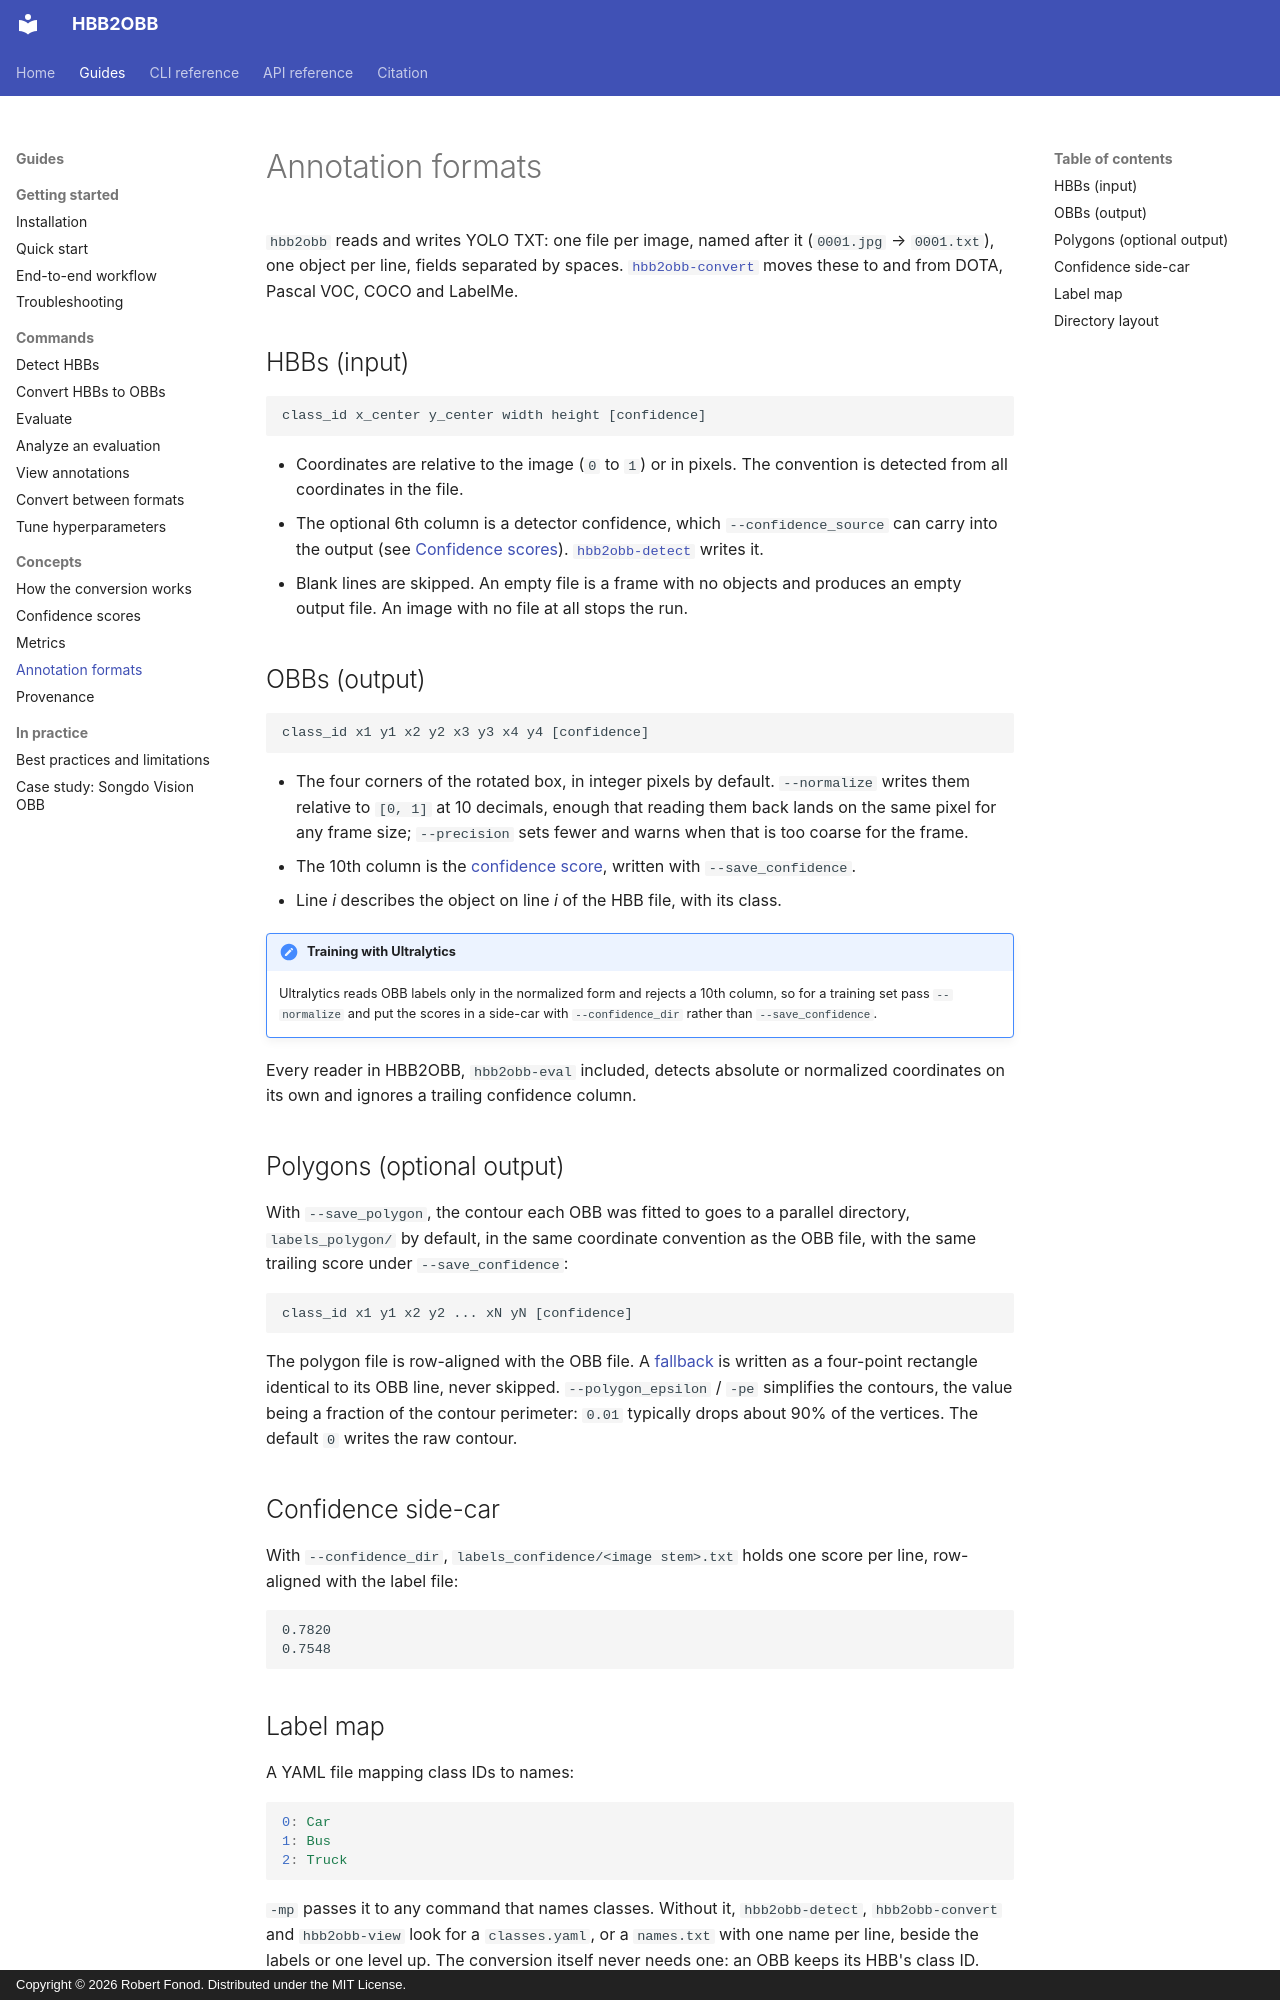

repository: rfonod/hbb2obb · page: guides/data-format/index.html · generator: mkdocs · copyright: Copyright © 2026 Robert Fonod. Distributed under the MIT License.

# Annotation formats

`hbb2obb` reads and writes YOLO TXT: one file per image, named after it (`0001.jpg` → `0001.txt`), one object per line, fields separated by spaces. [`hbb2obb-convert`](formats.md) moves these to and from DOTA, Pascal VOC, COCO and LabelMe.

## HBBs (input)

```text
class_id x_center y_center width height [confidence]
```

- Coordinates are relative to the image (`0` to `1`) or in pixels. The convention is detected from all coordinates in the file.
- The optional 6th column is a detector confidence, which `--confidence_source` can carry into the output (see [Confidence scores](confidence.md)). [`hbb2obb-detect`](detect.md) writes it.
- Blank lines are skipped. An empty file is a frame with no objects and produces an empty output file. An image with no file at all stops the run.

## OBBs (output)

```text
class_id x1 y1 x2 y2 x3 y3 x4 y4 [confidence]
```

- The four corners of the rotated box, in integer pixels by default. `--normalize` writes them relative to `[0, 1]` at 10 decimals, enough that reading them back lands on the same pixel for any frame size; `--precision` sets fewer and warns when that is too coarse for the frame.
- The 10th column is the [confidence score](confidence.md), written with `--save_confidence`.
- Line *i* describes the object on line *i* of the HBB file, with its class.

!!! note "Training with Ultralytics"
    Ultralytics reads OBB labels only in the normalized form and rejects a 10th column, so for a training set pass `--normalize` and put the scores in a side-car with `--confidence_dir` rather than `--save_confidence`.

Every reader in HBB2OBB, `hbb2obb-eval` included, detects absolute or normalized coordinates on its own and ignores a trailing confidence column.

## Polygons (optional output)

With `--save_polygon`, the contour each OBB was fitted to goes to a parallel directory, `labels_polygon/` by default, in the same coordinate convention as the OBB file, with the same trailing score under `--save_confidence`:

```text
class_id x1 y1 x2 y2 ... xN yN [confidence]
```

The polygon file is row-aligned with the OBB file. A [fallback](how-it-works.md#fallback) is written as a four-point rectangle identical to its OBB line, never skipped. `--polygon_epsilon` / `-pe` simplifies the contours, the value being a fraction of the contour perimeter: `0.01` typically drops about 90% of the vertices. The default `0` writes the raw contour.

## Confidence side-car

With `--confidence_dir`, `labels_confidence/<image stem>.txt` holds one score per line, row-aligned with the label file:

```text
0.7820
0.7548
```
